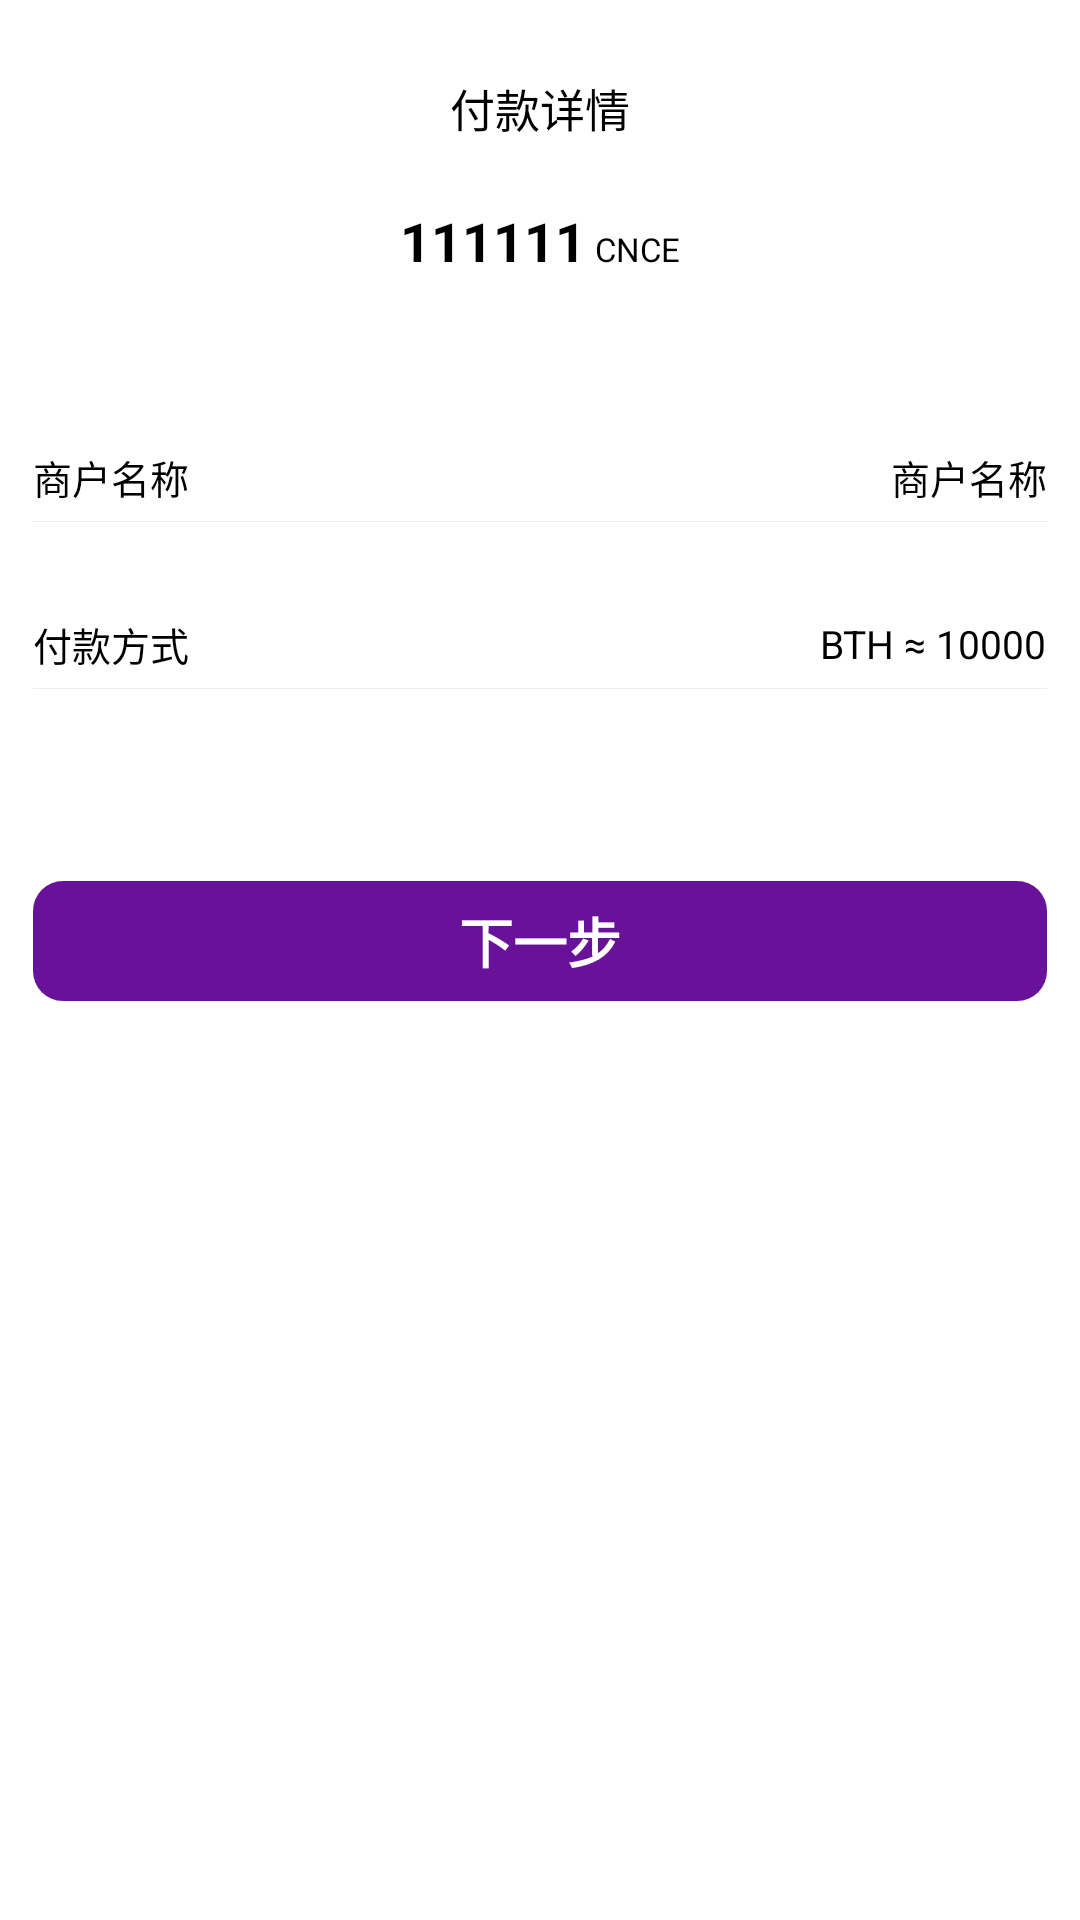

Produce the Android XML layout that renders to this screen, including the resource entries it uses.
<!-- AndroidManifest.xml: fallback theme Theme.MaterialComponents.DayNight.NoActionBar -->
<!-- res/layout/dlialog_pay_msg.xml -->
<?xml version="1.0" encoding="utf-8"?>
<LinearLayout xmlns:android="http://schemas.android.com/apk/res/android"
    android:layout_width="match_parent"
    android:layout_height="wrap_content"
    android:background="@color/white"
    android:orientation="vertical">

    <ImageView
        android:id="@+id/iv_close"
        android:layout_width="wrap_content"
        android:layout_height="wrap_content"
        android:padding="10dp"
        android:src="@mipmap/cgm_mall_pay_close" />


    <TextView
        android:layout_width="wrap_content"
        android:layout_height="wrap_content"
        android:layout_gravity="center_horizontal"
        android:layout_marginTop="5dp"
        android:text="付款详情"
        android:textColor="@color/black"
        android:textSize="15sp" />


    <LinearLayout
        android:layout_width="wrap_content"
        android:layout_height="wrap_content"
        android:layout_gravity="center_horizontal"
        android:layout_marginTop="21dp">


        <TextView
            android:id="@+id/tv_price"
            android:layout_width="wrap_content"
            android:layout_height="wrap_content"
            android:text="111111"
            android:textColor="@color/black"
            android:textSize="18sp"
            android:textStyle="bold" />


        <TextView
            android:id="@+id/tv_payunit"
            android:layout_width="wrap_content"
            android:layout_height="wrap_content"
            android:layout_marginLeft="3dp"
            android:text="CNCE"
            android:textColor="@color/black"
            android:textSize="11sp" />
    </LinearLayout>

    <LinearLayout
        android:layout_width="match_parent"
        android:layout_marginLeft="11dp"
        android:layout_marginRight="11dp"
        android:layout_marginTop="57dp"
        android:layout_height="wrap_content">

        <TextView
            android:layout_width="wrap_content"
            android:layout_height="wrap_content"
            android:layout_gravity="center_vertical"
            android:text="商户名称"
            android:textColor="@color/black"
            android:textSize="13sp" />

        <Space
            android:layout_width="0dp"
            android:layout_height="wrap_content"
            android:layout_weight="1" />

        <TextView
            android:id="@+id/tv_busname"
            android:layout_width="wrap_content"
            android:layout_height="wrap_content"
            android:layout_gravity="center_vertical"
            android:text="商户名称"
            android:textColor="@color/black"
            android:textSize="13sp" />

    </LinearLayout>

<View
    android:layout_width="match_parent"
    android:layout_marginLeft="11dp"
    android:layout_marginRight="11dp"
    android:layout_marginTop="5dp"
    android:background="#EEEEEE"
    android:layout_height="1px"/>

    <LinearLayout
        android:layout_width="match_parent"
        android:layout_marginLeft="11dp"
        android:layout_marginRight="11dp"
        android:layout_marginTop="31dp"
        android:layout_height="wrap_content">

        <TextView
            android:layout_width="wrap_content"
            android:layout_height="wrap_content"
            android:layout_gravity="center_vertical"
            android:text="付款方式"
            android:textColor="@color/black"
            android:textSize="13sp" />

        <Space
            android:layout_width="0dp"
            android:layout_height="wrap_content"
            android:layout_weight="1" />

        <TextView
            android:id="@+id/tv_paytype"
            android:layout_width="wrap_content"
            android:layout_height="wrap_content"
            android:layout_gravity="center_vertical"
            android:text="BTH ≈ 10000"
            android:textColor="@color/black"
            android:textSize="13sp" />

    </LinearLayout>

    <View
        android:layout_width="match_parent"
        android:layout_marginLeft="11dp"
        android:layout_marginRight="11dp"
        android:layout_marginTop="5dp"
        android:background="#EEEEEE"
        android:layout_height="1px"/>


    <TextView
        android:id="@+id/tv_next"
        android:layout_width="match_parent"
        android:layout_height="40dp"
        android:layout_gravity="center_vertical"
        android:text="下一步"
        android:layout_marginLeft="11dp"
        android:layout_marginRight="11dp"
        android:layout_marginBottom="42dp"
        android:layout_marginTop="64dp"
        android:textStyle="bold"
        android:textColor="@color/white"
        android:background="@drawable/shape_pay_next_bg"
        android:gravity="center"
        android:textSize="18sp" />



</LinearLayout>
<!-- resources referenced by this layout -->
<resources>
  <color name="black">#000000</color>
  <color name="white">#FFFFFF</color>
  <!-- drawable shape_pay_next_bg (drawable) -->
  <?xml version="1.0" encoding="utf-8"?>
  <shape xmlns:android="http://schemas.android.com/apk/res/android"
      android:shape="rectangle">
  
      <corners android:radius="10dp" />
      <solid android:color="#68129A" />
  </shape>
</resources>
